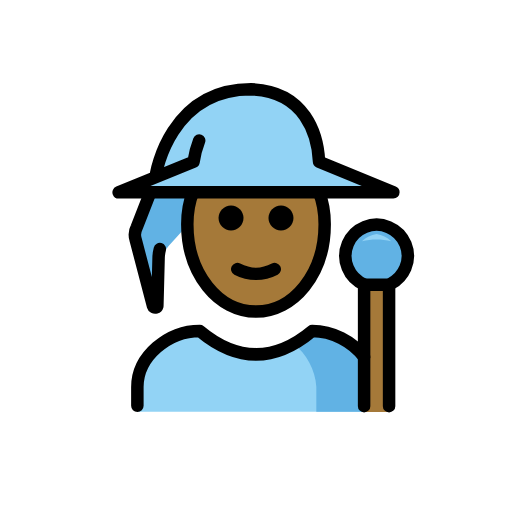
t = 0.00 s
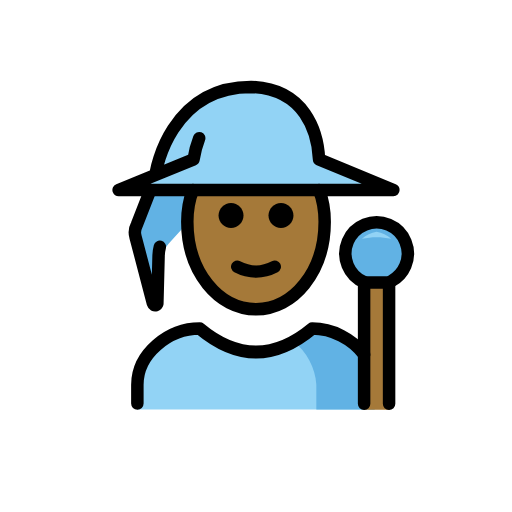
t = 0.48 s
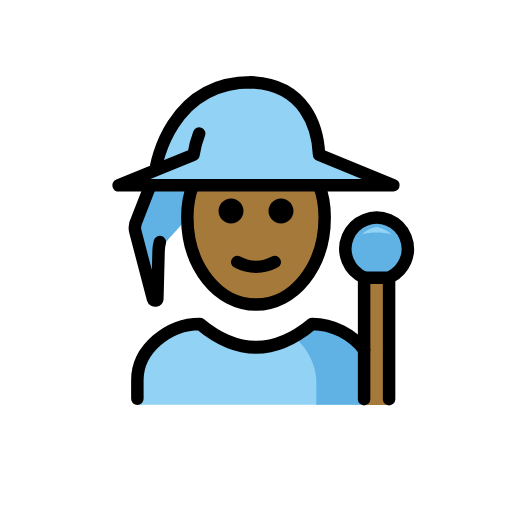
t = 1.43 s
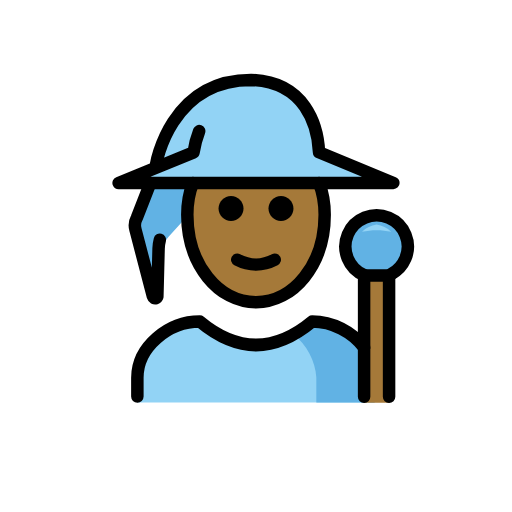
t = 1.90 s
t = 2.38 s: frame unchanged from t = 1.43 s, image omitted
t = 3.33 s: frame unchanged from t = 0.48 s, image omitted

The animated SVG that drew these frames (rendered in a browser with its animation timeline set to each time). Animation: 1 SMIL element (animateTransform=1); one cycle of 3.80 s, repeats indefinitely.

<?xml version='1.0' encoding='utf-8'?>
<svg xmlns="http://www.w3.org/2000/svg" id="emoji" viewBox="-5 -5 82 82" version="1.1" width="200" height="200" role="img">
  <title>OpenMoji: mage: medium-dark skin tone</title><g><g id="color">
    <path fill="#92D3F5" d="M58,25.7l-11.9-4.8c-0.2-4.3-1.9-11.3-10.6-11.6c-12,0-14.6,11-14.6,11l-1,2l-0.6,1.2L14,25.7" />
    <path fill="#61B2E4" d="M19.0858,25.7L16.8,31.4c-0.3115,0.5831-0.3832,1.2648-0.2,1.9L19.5,44 c0.0564,0.1933,0.2588,0.3043,0.4521,0.2479C20.0717,44.213,20.1651,44.1195,20.2,44l0.2-7.7l0.6-0.6l1-1.3l8-8.8" />
    <path fill="#92D3F5" d="M17,60.949v-4c0-4.9941,5.0078-9,10-9c6,5,12,5,18,0c4.9941,0,10,4.0059,10,9v4" />
    <path fill="#61B2E4" d="M45.6624,60.949v-4.0122c-0.1404-2.631-1.5943-5.2619-3.6479-6.9125 c0.9952-0.5542,1.9904-1.246,2.9855-2.0753c4.9941,0,10,4.0059,10,9v4" />
    <path fill="#61B2E4" d="M53.3683,40.539c-2.5437-1.0747-3.7346-4.008-2.6599-6.5517s4.008-3.7346,6.5517-2.6599 s3.7346,4.008,2.6599,6.5517c-0.4479,1.0601-1.2477,1.9332-2.2646,2.4721" />
    <path fill="#92D3F5" d="M55.3145,32.4717c-0.8786,0.137-1.6948,0.5381-2.34,1.15c1.5407-0.3467,3.1393-0.3467,4.68,0 C57.0093,33.0098,56.1931,32.6087,55.3145,32.4717z" />
    <polyline fill="#A57939" points="57.314,61 57.314,40.539 53.314,40.539 53.314,61" />
  </g>
  <g id="skin">
    <path fill="#a57939" d="M25.9065,25.7998C25.3022,27.3152,25,28.9565,25,30.9c0,8,5,14,11,14s11-6,11-14 c0-1.9435-0.3022-3.5848-0.9065-5.1002" />
  </g>
  <g id="line">
    <path fill="none" stroke="#000000" stroke-linecap="round" stroke-linejoin="round" stroke-width="2" d="M19.0858,25.8L16.9,31.4 c-0.3115,0.5831-0.3832,1.2648-0.2,1.9L19.5,44c0.0564,0.1933,0.2588,0.3043,0.4521,0.2479C20.0717,44.213,20.1651,44.1195,20.2,44 l0.2-7.7c0.0103-0.473,0.0775-0.943,0.2-1.4" />
    <path fill="none" stroke="#000000" stroke-linecap="round" stroke-linejoin="round" stroke-width="2" d="M26.9,17.5 c-0.4245,1.0967-0.7263,2.2369-0.9,3.4l0,0l-12,4.9h44l-11.9-4.9c-0.2-4.3-2.2-11.3-10.9-11.6C22.2,9.3,20,22.8,20,22.8" />
    <path fill="none" stroke="#000000" stroke-linecap="round" stroke-linejoin="round" stroke-width="2" d="M53.3683,40.59 c-2.5437-1.0747-3.7346-4.008-2.6599-6.5517s4.008-3.7346,6.5517-2.6599s3.7346,4.008,2.6599,6.5517 c-0.4479,1.0601-1.2477,1.9332-2.2646,2.4721" />
    <polyline fill="none" stroke="#000000" stroke-linecap="round" stroke-linejoin="round" stroke-width="2" points="57.314,60.051 57.314,40.605 53.314,40.605 53.314,60.051" />
    <path fill="none" stroke="#000000" stroke-linecap="round" stroke-linejoin="round" stroke-width="2" d="M17,60v-3 c0-4.9941,5.0078-9,10-9c6,5,12,5,18,0c3.2121,0,6.4292,1.6572,8.316,4.1687" />
    <path d="M42,29.9c0,1.1-0.9,2-2,2s-2-0.9-2-2s0.9-2,2-2S42,28.8,42,29.9" />
    <path d="M34,29.9c0,1.1-0.9,2-2,2c-1.1,0-2-0.9-2-2s0.9-2,2-2C33.1,27.9,34,28.8,34,29.9" />
    <path fill="none" stroke="#000000" stroke-linecap="round" stroke-linejoin="round" stroke-width="2" d="M25.9065,25.7998 C25.3022,27.3152,25,28.9565,25,30.9c0,8,5,14,11,14s11-6,11-14c0-1.9435-0.3022-3.5848-0.9065-5.1002" />
    <path fill="none" stroke="#000000" stroke-linecap="round" stroke-linejoin="round" stroke-width="2" d="M33,38.1c1.9,1,4.1,1,6,0" />
  </g>
<animateTransform attributeName="transform" type="translate" values="0 0;0 -1.5;0 0" dur="3.8s" repeatCount="indefinite" /></g></svg>
